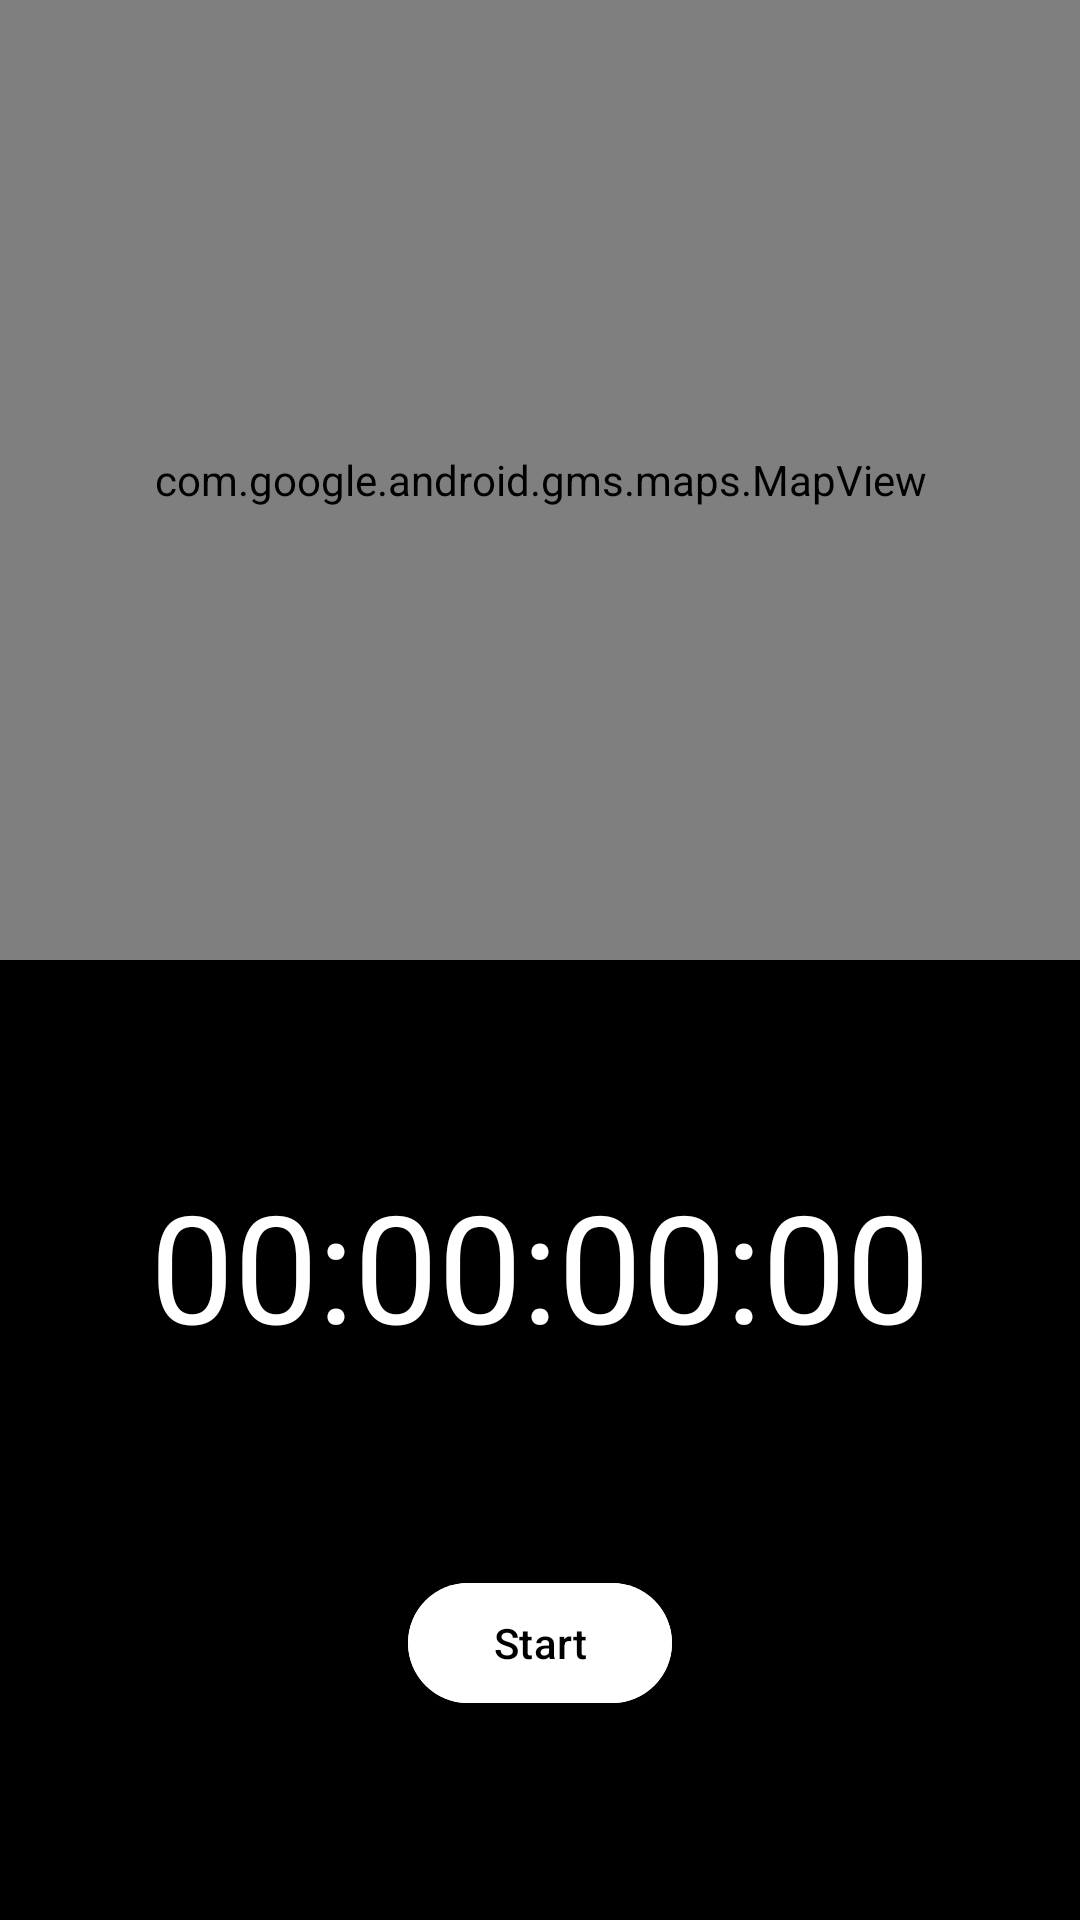

Write the Android layout XML for this screen, with the resource values it uses.
<!-- AndroidManifest.xml: application theme Theme.RunningTrackerApp -->
<!-- res/layout/fragment_tracking.xml -->
<?xml version="1.0" encoding="utf-8"?>
<androidx.constraintlayout.widget.ConstraintLayout xmlns:android="http://schemas.android.com/apk/res/android"
    xmlns:app="http://schemas.android.com/apk/res-auto"
    xmlns:tools="http://schemas.android.com/tools"
    android:layout_width="match_parent"
    android:layout_height="match_parent">

    <androidx.constraintlayout.widget.ConstraintLayout
        android:id="@+id/clInnerLayout"
        android:layout_width="match_parent"
        android:layout_height="0dp"
        android:background="@color/black"
        app:layout_constraintBottom_toBottomOf="parent"
        app:layout_constraintEnd_toEndOf="parent"
        app:layout_constraintHorizontal_bias="0.5"
        app:layout_constraintStart_toStartOf="parent"
        app:layout_constraintTop_toBottomOf="@+id/mapView">

        <com.google.android.material.textview.MaterialTextView
            android:id="@+id/tvTimer"
            android:layout_width="wrap_content"
            android:layout_height="wrap_content"
            android:text="00:00:00:00"
            android:textSize="50sp"
            android:textColor="#FFFFFF"
            app:layout_constraintBottom_toTopOf="@+id/btnToggleRun"
            app:layout_constraintEnd_toEndOf="parent"
            app:layout_constraintHorizontal_bias="0.5"
            app:layout_constraintStart_toStartOf="parent"
            app:layout_constraintTop_toTopOf="parent" />

        <com.google.android.material.button.MaterialButton
            android:id="@+id/btnToggleRun"
            android:layout_width="wrap_content"
            android:layout_height="wrap_content"
            android:text="Start"
            android:textColor="@android:color/black"
            android:backgroundTint="@android:color/white"
            app:layout_constraintBottom_toBottomOf="parent"
            app:layout_constraintEnd_toStartOf="@+id/btnFinishRun"
            app:layout_constraintHorizontal_bias="0.5"
            app:layout_constraintStart_toStartOf="parent"
            app:layout_constraintTop_toBottomOf="@+id/tvTimer" />

        <com.google.android.material.button.MaterialButton
            android:id="@+id/btnFinishRun"
            android:layout_width="wrap_content"
            android:layout_height="wrap_content"
            android:text="Finish Run"
            android:visibility="gone"
            android:textColor="@android:color/black"
            android:backgroundTint="@android:color/white"
            app:layout_constraintBottom_toBottomOf="parent"
            app:layout_constraintEnd_toEndOf="parent"
            app:layout_constraintHorizontal_bias="0.5"
            app:layout_constraintStart_toEndOf="@+id/btnToggleRun"
            app:layout_constraintTop_toBottomOf="@+id/tvTimer" />


    </androidx.constraintlayout.widget.ConstraintLayout>

    <com.google.android.material.textview.MaterialTextView
        android:id="@+id/tvLetsGo"
        android:layout_width="wrap_content"
        android:layout_height="wrap_content"
        android:text="Let's go, USERNAME!"
        android:textAlignment="center"
        android:textSize="50sp"
        android:visibility="gone"
        app:layout_constraintBottom_toTopOf="@+id/clInnerLayout"
        app:layout_constraintEnd_toEndOf="parent"
        app:layout_constraintHorizontal_bias="0.5"
        app:layout_constraintStart_toStartOf="parent"
        app:layout_constraintTop_toTopOf="parent" />

    <com.google.android.gms.maps.MapView
        android:id="@+id/mapView"
        android:layout_width="match_parent"
        android:layout_height="0dp"
        app:layout_constraintBottom_toTopOf="@+id/clInnerLayout"
        app:layout_constraintEnd_toEndOf="parent"
        app:layout_constraintHorizontal_bias="0.5"
        app:layout_constraintStart_toStartOf="parent"
        app:layout_constraintTop_toTopOf="parent" />

</androidx.constraintlayout.widget.ConstraintLayout>
<!-- resources referenced by this layout -->
<resources>
  <style name="Theme.RunningTrackerApp" parent="Base.Theme.RunningTrackerApp" />
  <style name="Base.Theme.RunningTrackerApp" parent="Theme.Material3.DayNight.NoActionBar">
          
          
      </style>
  <!-- not gathered from this repository: default colours our renderer supplied (Android Studio template values) -->
  <color name="black">#FF000000</color>
</resources>
